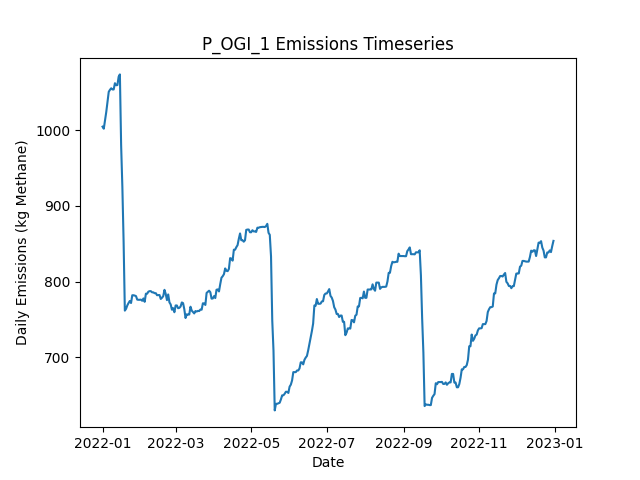

The file beside this chart, header and first rows:
Date, Daily Emissions (Kg Methane), Daily Mitigable Emissions (Kg Methane), Daily Non-Mitigable Emissions (Kg Methan…, Daily Cost ($), Active Leaks, New Leaks, Leaks Repaired, Leaks Naturally Repaired, Leaks Tagged, Daily Repair Cost ($), Daily Natural Repair Cost ($), OGI Deployment Cost ($), OGI Sites flagged for Follow-Up, OGI Leaks tagged for repair, OGI Sites Visited, OGI Travel Time (Minutes), OGI Survey Time (Minutes)
2022-01-01, 1005, 648.2, 356.3, 2876, 356, 359, 0, 3, 23, 0.00000, 600, 2876, , 23, 3, 180, 300
2022-01-02, 1002, 645.5, 356.3, 2876, 355, 0, 0, 1, 25, 0.00000, 200, 2876, , 25, 3, 180, 360
2022-01-03, 1013, 646, 367, 2876, 358, 4, 0, 0, 24, 0.00000, 0.00000, 2876, , 24, 3, 180, 300
2022-01-04, 1024, 648.7, 375.3, 2876, 360, 2, 0, 0, 39, 0.00000, 0.00000, 2876, , 39, 3, 180, 360
2022-01-05, 1038, 662.3, 375.3, 0.00000, 363, 3, 0, 0, 0, 0.00000, 0.00000, 0.00000, , 0, 0, 0, 0
2022-01-06, 1051, 675.3, 375.3, 0.00000, 365, 3, 0, 1, 0, 0.00000, 200, 0.00000, , 0, 0, 0, 0
2022-01-07, 1053, 677.9, 375.3, 0.00000, 366, 1, 0, 0, 0, 0.00000, 0.00000, 0.00000, , 0, 0, 0, 0
2022-01-08, 1055, 677.9, 377.3, 0.00000, 367, 1, 0, 0, 0, 0.00000, 0.00000, 0.00000, , 0, 0, 0, 0
2022-01-09, 1054, 676.4, 377.3, 0.00000, 366, 0, 0, 1, 0, 0.00000, 200, 0.00000, , 0, 0, 0, 0
2022-01-10, 1054, 676.4, 377.3, 0.00000, 366, 0, 0, 0, 0, 0.00000, 0.00000, 0.00000, , 0, 0, 0, 0
2022-01-11, 1062, 684.6, 377.3, 0.00000, 367, 1, 0, 0, 0, 0.00000, 0.00000, 0.00000, , 0, 0, 0, 0
2022-01-12, 1059, 682, 377.3, 0.00000, 366, 0, 0, 1, 0, 0.00000, 200, 0.00000, , 0, 0, 0, 0
2022-01-13, 1059, 682.2, 377.3, 0.00000, 367, 1, 0, 0, 0, 0.00000, 0.00000, 0.00000, , 0, 0, 0, 0
2022-01-14, 1070, 693.1, 377.3, 0.00000, 369, 2, 0, 0, 0, 0.00000, 0.00000, 0.00000, , 0, 0, 0, 0
2022-01-15, 1074, 695.8, 377.7, 0.00000, 370, 3, 0, 2, 0, 0.00000, 400, 0.00000, , 0, 0, 0, 0
2022-01-16, 980.1, 602.4, 377.7, 4200, 349, 0, 21, 0, 0, 4200, 0.00000, 0.00000, , 0, 0, 0, 0
2022-01-17, 924.9, 547.2, 377.7, 3800, 333, 3, 19, 0, 0, 3800, 0.00000, 0.00000, , 0, 0, 0, 0
2022-01-18, 853, 484.2, 368.8, 4000, 313, 1, 20, 0, 0, 4000, 0.00000, 0.00000, , 0, 0, 0, 0
2022-01-19, 761.8, 392.8, 369, 6200, 285, 3, 31, 0, 0, 6200, 0.00000, 0.00000, , 0, 0, 0, 0
2022-01-20, 764.3, 395.3, 369, 0.00000, 285, 1, 0, 1, 0, 0.00000, 200, 0.00000, , 0, 0, 0, 0
2022-01-21, 768.7, 399.8, 369, 0.00000, 286, 1, 0, 0, 0, 0.00000, 0.00000, 0.00000, , 0, 0, 0, 0
2022-01-22, 771.9, 402.4, 369.4, 0.00000, 288, 2, 0, 0, 0, 0.00000, 0.00000, 0.00000, , 0, 0, 0, 0
2022-01-23, 774.5, 405.1, 369.4, 0.00000, 289, 1, 0, 0, 0, 0.00000, 0.00000, 0.00000, , 0, 0, 0, 0
2022-01-24, 771.9, 402.4, 369.4, 0.00000, 288, 0, 0, 1, 0, 0.00000, 200, 0.00000, , 0, 0, 0, 0
2022-01-25, 782.1, 402.4, 379.7, 0.00000, 290, 2, 0, 0, 0, 0.00000, 0.00000, 0.00000, , 0, 0, 0, 0
2022-01-26, 782.1, 402.4, 379.7, 0.00000, 290, 0, 0, 0, 0, 0.00000, 0.00000, 0.00000, , 0, 0, 0, 0
2022-01-27, 781.7, 402.4, 379.2, 0.00000, 289, 0, 0, 0, 0, 0.00000, 0.00000, 0.00000, , 0, 0, 0, 0
2022-01-28, 781, 402.4, 378.6, 0.00000, 288, 0, 0, 0, 0, 0.00000, 0.00000, 0.00000, , 0, 0, 0, 0
2022-01-29, 776.3, 399.8, 376.6, 0.00000, 286, 0, 0, 1, 0, 0.00000, 200, 0.00000, , 0, 0, 0, 0
2022-01-30, 776.1, 399.5, 376.6, 0.00000, 285, 0, 0, 1, 0, 0.00000, 200, 0.00000, , 0, 0, 0, 0
2022-01-31, 776.1, 399.5, 376.6, 0.00000, 285, 0, 0, 0, 0, 0.00000, 0.00000, 0.00000, , 0, 0, 0, 0
2022-02-01, 776.3, 399.8, 376.6, 0.00000, 286, 1, 0, 0, 0, 0.00000, 0.00000, 0.00000, , 0, 0, 0, 0
2022-02-02, 774.8, 398.2, 376.6, 0.00000, 287, 2, 0, 1, 0, 0.00000, 200, 0.00000, , 0, 0, 0, 0
2022-02-03, 777.9, 400.9, 377, 0.00000, 289, 2, 0, 0, 0, 0.00000, 0.00000, 0.00000, , 0, 0, 0, 0
2022-02-04, 773.4, 396.4, 377, 0.00000, 288, 0, 0, 1, 0, 0.00000, 200, 0.00000, , 0, 0, 0, 0
2022-02-05, 784.2, 398, 386.2, 0.00000, 290, 4, 0, 1, 0, 0.00000, 200, 0.00000, , 0, 0, 0, 0
2022-02-06, 784.2, 398, 386.2, 0.00000, 290, 0, 0, 0, 0, 0.00000, 0.00000, 0.00000, , 0, 0, 0, 0
2022-02-07, 786.8, 400.6, 386.2, 0.00000, 291, 1, 0, 0, 0, 0.00000, 0.00000, 0.00000, , 0, 0, 0, 0
2022-02-08, 787.5, 401.3, 386.2, 0.00000, 293, 3, 0, 1, 0, 0.00000, 200, 0.00000, , 0, 0, 0, 0
2022-02-09, 787.5, 401.3, 386.2, 0.00000, 293, 0, 0, 0, 0, 0.00000, 0.00000, 0.00000, , 0, 0, 0, 0
2022-02-10, 785.9, 399.8, 386.2, 0.00000, 292, 0, 0, 1, 0, 0.00000, 200, 0.00000, , 0, 0, 0, 0
2022-02-11, 785.9, 399.8, 386.2, 0.00000, 292, 0, 0, 0, 0, 0.00000, 0.00000, 0.00000, , 0, 0, 0, 0
2022-02-12, 784.8, 399.8, 385.1, 0.00000, 290, 0, 0, 0, 0, 0.00000, 0.00000, 0.00000, , 0, 0, 0, 0
2022-02-13, 784.8, 399.8, 385.1, 0.00000, 290, 0, 0, 0, 0, 0.00000, 0.00000, 0.00000, , 0, 0, 0, 0
2022-02-14, 782.1, 397.1, 385.1, 0.00000, 289, 0, 0, 1, 0, 0.00000, 200, 0.00000, , 0, 0, 0, 0
2022-02-15, 782.4, 396.8, 385.5, 0.00000, 289, 1, 0, 1, 0, 0.00000, 200, 0.00000, , 0, 0, 0, 0
2022-02-16, 782.4, 396.8, 385.5, 0.00000, 289, 0, 0, 0, 0, 0.00000, 0.00000, 0.00000, , 0, 0, 0, 0
2022-02-17, 777.2, 391.3, 386, 0.00000, 290, 2, 0, 1, 0, 0.00000, 200, 0.00000, , 0, 0, 0, 0
2022-02-18, 778.8, 393.9, 384.9, 0.00000, 289, 1, 0, 0, 0, 0.00000, 0.00000, 0.00000, , 0, 0, 0, 0
2022-02-19, 781, 394.2, 386.8, 0.00000, 291, 2, 0, 0, 0, 0.00000, 0.00000, 0.00000, , 0, 0, 0, 0
2022-02-20, 789.3, 402.4, 386.8, 0.00000, 292, 1, 0, 0, 0, 0.00000, 0.00000, 0.00000, , 0, 0, 0, 0
2022-02-21, 783.9, 397.1, 386.8, 0.00000, 293, 2, 0, 1, 0, 0.00000, 200, 0.00000, , 0, 0, 0, 0
2022-02-22, 775.6, 397.1, 378.6, 0.00000, 292, 0, 0, 0, 0, 0.00000, 0.00000, 0.00000, , 0, 0, 0, 0
2022-02-23, 783.2, 402.7, 380.5, 0.00000, 293, 2, 0, 1, 0, 0.00000, 200, 0.00000, , 0, 0, 0, 0
2022-02-24, 772.7, 401.1, 371.6, 0.00000, 291, 0, 0, 1, 0, 0.00000, 200, 0.00000, , 0, 0, 0, 0
2022-02-25, 770, 398.4, 371.6, 0.00000, 290, 0, 0, 1, 0, 0.00000, 200, 0.00000, , 0, 0, 0, 0
2022-02-26, 763.1, 391.5, 371.6, 0.00000, 287, 0, 0, 3, 0, 0.00000, 600, 0.00000, , 0, 0, 0, 0
2022-02-27, 765.1, 391.5, 373.6, 0.00000, 288, 1, 0, 0, 0, 0.00000, 0.00000, 0.00000, , 0, 0, 0, 0
2022-02-28, 759.7, 386.8, 372.9, 0.00000, 285, 0, 0, 2, 0, 0.00000, 400, 0.00000, , 0, 0, 0, 0
2022-03-01, 768.6, 386.8, 381.8, 0.00000, 286, 1, 0, 0, 0, 0.00000, 0.00000, 0.00000, , 0, 0, 0, 0
... 305 more rows
